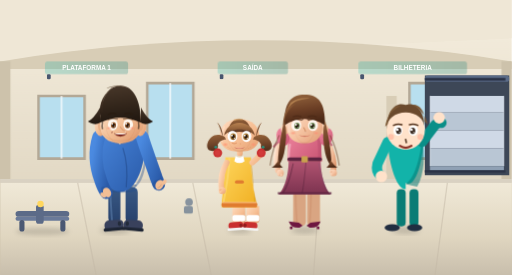
t = 0.00 s
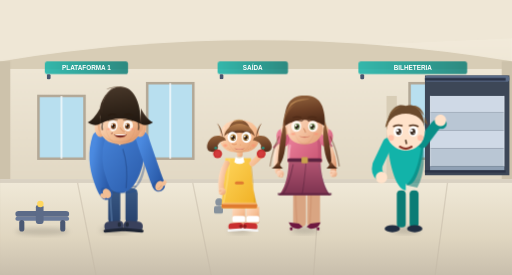
t = 1.67 s
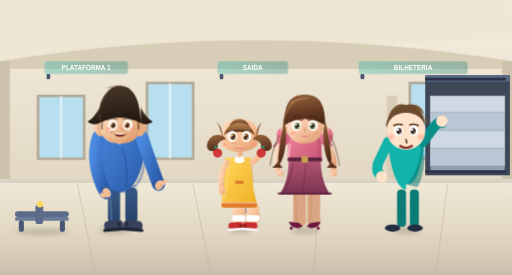
t = 3.33 s
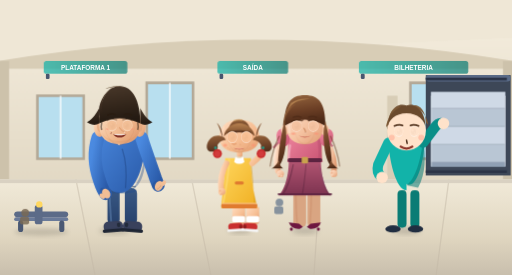
t = 5.00 s
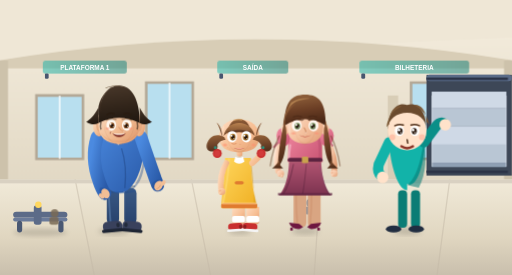
t = 6.67 s
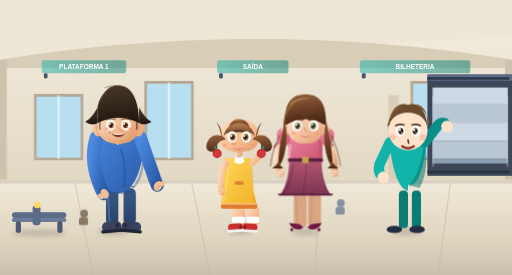
t = 8.33 s

The animated SVG that drew these frames (rendered in a browser with its animation timeline set to each time). Animation: 2 SMIL elements (animateTransform=2), 14 CSS @keyframes rules; frames cover the first 8.33 s, repeats indefinitely.

<svg xmlns="http://www.w3.org/2000/svg" viewBox="0 0 800 430" role="img" aria-label="Estação: a família circula com calma seguindo a sinalização e mantendo a direita">
  <title>Estação: a família circula com calma seguindo a sinalização e mantendo a direita</title>
  <style>
    @keyframes breathe { 0%, 100% { transform: translateY(0); } 50% { transform: translateY(1.5px); } }
    @keyframes cloudDrift { 0% { transform: translateX(-40px); } 100% { transform: translateX(840px); } }
    @keyframes chev { 0%, 100% { opacity: .2; transform: translateX(0); } 50% { opacity: 1; transform: translateX(7px); } }
    @keyframes limp { 0%, 100% { opacity: .25; } 50% { opacity: .85; } }
    @keyframes landScroll { 0% { transform: translateX(0); } 100% { transform: translateX(-420px); } }
    @keyframes glare { 0%, 100% { opacity: 0; } 50% { opacity: .4; } }
    @keyframes confetti { 0% { transform: translateY(-14px) rotate(0deg); opacity: 1; } 100% { transform: translateY(404px) rotate(340deg); opacity: 0; } }
    @keyframes rays { 0% { transform: rotate(0deg); } 100% { transform: rotate(360deg); } }
    @keyframes jump { 0%, 100% { transform: translateY(0); } 50% { transform: translateY(-6px); } }
    @keyframes escStep { 0% { transform: translateY(0); } 100% { transform: translateY(-30px); } }
    @keyframes doorGlow { 0%, 100% { opacity: .3; } 50% { opacity: .9; } }
    @keyframes blinkEye { 0%, 91%, 100% { opacity: 0; } 92%, 96% { opacity: 1; } }
    @keyframes walkX { 0% { transform: translateX(-80px); } 100% { transform: translateX(880px); } }
    @keyframes lensDrift { 0% { transform: scale(1); } 100% { transform: scale(1.035); } }
    .breath { animation: breathe 3s ease-in-out infinite; }
    .cloud { animation: cloudDrift 26s linear infinite; }
    .chev { animation: chev 1.8s ease-in-out infinite; }
    .limp { animation: limp 3s ease-in-out infinite; }
    .wind { animation: landScroll 9s linear infinite; }
    .glare { animation: glare 5s ease-in-out infinite; }
    .conf { animation: confetti 3.4s ease-in infinite; }
    .rays { animation: rays 32s linear infinite; transform-origin: 400px 120px; }
    .jump { animation: jump 1.3s ease-in-out infinite; }
    .esc { animation: escStep .8s steps(5) infinite; }
    .dglow { animation: doorGlow 3.2s ease-in-out infinite; }
    .blink-eye { opacity: 0; animation: blinkEye 5.2s infinite; }
    .walker { animation: walkX 34s linear infinite; }
    .lens { transform-box: view-box; transform-origin: 400px 215px; animation: lensDrift 18s ease-in-out infinite alternate; }
    @media (prefers-reduced-motion: reduce) { .breath, .cloud, .chev, .limp, .wind, .glare, .conf, .rays, .jump, .esc, .dglow, .blink-eye, .lens, .walker { animation: none !important; } }
    @media (prefers-reduced-motion: reduce) { .blink-eye { opacity: 0 !important; } }
  </style>
  <defs>
    <linearGradient id="sky" x1="0" y1="0" x2="0" y2="1"><stop offset="0" stop-color="#a6ddef" /><stop offset="1" stop-color="#eef8fc" /></linearGradient>
    <radialGradient id="sun" cx=".5" cy=".5" r=".5"><stop offset="0" stop-color="#fff7d6" stop-opacity=".95" /><stop offset=".45" stop-color="#ffe9a8" stop-opacity=".55" /><stop offset="1" stop-color="#ffe9a8" stop-opacity="0" /></radialGradient>
    <linearGradient id="hill" x1="0" y1="0" x2="0" y2="1"><stop offset="0" stop-color="#9ec98b" /><stop offset="1" stop-color="#c2dda6" /></linearGradient>
    <linearGradient id="floor" x1="0" y1="0" x2="0" y2="1"><stop offset="0" stop-color="#f1ead9" /><stop offset=".6" stop-color="#e0d6c0" /><stop offset="1" stop-color="#c8beac" /></linearGradient>
    <linearGradient id="coach" x1="0" y1="0" x2="1" y2="0"><stop offset="0" stop-color="#e3eaf2" /><stop offset=".4" stop-color="#b6c2d0" /><stop offset="1" stop-color="#c2cede" /></linearGradient>
    <linearGradient id="railBar" x1="0" y1="0" x2="0" y2="1"><stop offset="0" stop-color="#cfd9e6" /><stop offset="1" stop-color="#8fa0b4" /></linearGradient>
    <linearGradient id="interior" x1="0" y1="0" x2="0" y2="1"><stop offset="0" stop-color="#e9edf3" /><stop offset="1" stop-color="#c9d0da" /></linearGradient>
    <linearGradient id="hall" x1="0" y1="0" x2="0" y2="1"><stop offset="0" stop-color="#f6efe0" /><stop offset="1" stop-color="#d8cdb6" /></linearGradient>
    <linearGradient id="signBack" x1="0" y1="0" x2="1" y2="0"><stop offset="0" stop-color="#12b3a9" /><stop offset="1" stop-color="#0a7c75" /></linearGradient>

    <!-- FAMILIA: gradientes da identidade visual -->
    <linearGradient id="shirtPai" x1="0" y1="0" x2="1" y2="1"><stop offset="0" stop-color="#4b8ae0" /><stop offset="1" stop-color="#2a5aa8" /></linearGradient>
    <linearGradient id="jeansPai" x1="0" y1="0" x2="0" y2="1"><stop offset="0" stop-color="#3a5a86" /><stop offset="1" stop-color="#27416b" /></linearGradient>
    <linearGradient id="blusaMae" x1="0" y1="0" x2="1" y2="1"><stop offset="0" stop-color="#f28aa2" /><stop offset="1" stop-color="#c95473" /></linearGradient>
    <linearGradient id="kids" x1="0" y1="0" x2="1" y2="1"><stop offset="0" stop-color="#ffd75e" /><stop offset="1" stop-color="#f0af22" /></linearGradient>
    <linearGradient id="skinPai2" x1="0" y1="0" x2="1" y2="1"><stop offset="0" stop-color="#ffe6d0" /><stop offset=".55" stop-color="#f2be95" /><stop offset="1" stop-color="#de9366" /></linearGradient>
    <radialGradient id="shadePai2" cx=".45" cy=".3" r=".9"><stop offset="0" stop-color="#d39366" stop-opacity="0" /><stop offset="1" stop-color="#b06a42" stop-opacity=".5" /></radialGradient>
    <radialGradient id="blushPai2"><stop offset="0" stop-color="#ff8c70" stop-opacity=".7" /><stop offset="1" stop-color="#ff8c70" stop-opacity="0" /></radialGradient>
    <linearGradient id="hairPai2" x1="0" y1="0" x2=".15" y2="1"><stop offset="0" stop-color="#4a392b" /><stop offset=".6" stop-color="#33261b" /><stop offset="1" stop-color="#241a12" /></linearGradient>
    <linearGradient id="hairFringeP2" x1="0" y1="0" x2="0" y2="1"><stop offset="0" stop-color="#5c4634" /><stop offset="1" stop-color="#2b1f16" /></linearGradient>
    <radialGradient id="irisPai2" cx=".35" cy=".3" r=".9"><stop offset="0" stop-color="#b8773c" /><stop offset=".55" stop-color="#8a4d1f" /><stop offset="1" stop-color="#4a2d14" /></radialGradient>
    <linearGradient id="skinKid2" x1="0" y1="0" x2="1" y2="1"><stop offset="0" stop-color="#ffdcc0" /><stop offset=".55" stop-color="#f7bf94" /><stop offset="1" stop-color="#e49c6e" /></linearGradient>
    <radialGradient id="shadeKid2" cx=".45" cy=".3" r=".9"><stop offset="0" stop-color="#d48d5e" stop-opacity="0" /><stop offset="1" stop-color="#a76a40" stop-opacity=".5" /></radialGradient>
    <radialGradient id="blushKid2"><stop offset="0" stop-color="#ff8f70" stop-opacity=".8" /><stop offset="1" stop-color="#ff8f70" stop-opacity="0" /></radialGradient>
    <linearGradient id="hairKid2" x1="0" y1="0" x2=".15" y2="1"><stop offset="0" stop-color="#96633a" /><stop offset=".6" stop-color="#70452a" /><stop offset="1" stop-color="#54311d" /></linearGradient>
    <linearGradient id="hairFringeK2" x1="0" y1="0" x2="0" y2="1"><stop offset="0" stop-color="#b8814f" /><stop offset="1" stop-color="#6b3f24" /></linearGradient>
    <radialGradient id="irisKid2" cx=".35" cy=".3" r=".9"><stop offset="0" stop-color="#d0a14e" /><stop offset=".55" stop-color="#96641f" /><stop offset="1" stop-color="#5a3a12" /></radialGradient>
    <linearGradient id="skinMae2" x1="0" y1="0" x2="1" y2="1"><stop offset="0" stop-color="#ffe3cf" /><stop offset=".55" stop-color="#f5c2a0" /><stop offset="1" stop-color="#e09a72" /></linearGradient>
    <radialGradient id="shadeMae2" cx=".45" cy=".3" r=".9"><stop offset="0" stop-color="#db976d" stop-opacity="0" /><stop offset="1" stop-color="#b9734a" stop-opacity=".5" /></radialGradient>
    <radialGradient id="blushMae2"><stop offset="0" stop-color="#ff8c70" stop-opacity=".7" /><stop offset="1" stop-color="#ff8c70" stop-opacity="0" /></radialGradient>
    <linearGradient id="hairMae2" x1="0" y1="0" x2=".2" y2="1"><stop offset="0" stop-color="#95663f" /><stop offset=".55" stop-color="#6d4026" /><stop offset="1" stop-color="#4a2816" /></linearGradient>
    <linearGradient id="hairFringeM2" x1="0" y1="0" x2="0" y2="1"><stop offset="0" stop-color="#b17c4c" /><stop offset="1" stop-color="#6b3f24" /></linearGradient>
    <radialGradient id="irisMae2" cx=".35" cy=".3" r=".9"><stop offset="0" stop-color="#8faa72" /><stop offset=".55" stop-color="#55703b" /><stop offset="1" stop-color="#2f4a24" /></radialGradient>
    <linearGradient id="skirtMae2" x1="0" y1="0" x2="0" y2="1"><stop offset="0" stop-color="#b35572" /><stop offset="1" stop-color="#7c3350" /></linearGradient>
    <linearGradient id="strip2" x1="0" y1="0" x2="0" y2="1"><stop offset="0" stop-color="#ffdd2e" /><stop offset="1" stop-color="#ffcf25" /></linearGradient>
    <linearGradient id="stripAmber2" x1="0" y1="0" x2="0" y2="1"><stop offset="0" stop-color="#f7b500" /><stop offset="1" stop-color="#e79e00" /></linearGradient>
    <filter id="blur4b" x="-30%" y="-30%" width="160%" height="160%"><feGaussianBlur stdDeviation="4" /></filter>
    <filter id="blur3" x="-30%" y="-30%" width="160%" height="160%"><feGaussianBlur stdDeviation="3" /></filter>
<g id="pai2">
    <!-- pernas (jeans) -->
    <rect x="289" y="292" width="19" height="58" rx="9" fill="url(#jeansPai)" />
    <rect x="316" y="292" width="19" height="58" rx="9" fill="url(#jeansPai)" />
    <path d="M292 300 C293 320 294 336 295 348" stroke="#6487b6" stroke-width="3" fill="none" opacity=".5" stroke-linecap="round" />
    <path d="M287 290 L333 290" stroke="#1f3352" stroke-width="2" opacity=".55" />
    <!-- sapatos tipo sneaker com volume -->
    <g transform="rotate(-5 298 352)">
      <rect x="283" y="344" width="30" height="16" rx="7" fill="#39415c" />
      <rect x="281" y="356" width="34" height="5" rx="2.5" fill="#1e2533" />
      <rect x="304" y="347" width="5" height="7" rx="2.5" fill="#232b3a" />
    </g>
    <g transform="rotate(5 328 352)">
      <rect x="313" y="344" width="30" height="16" rx="7" fill="#39415c" />
      <rect x="311" y="356" width="34" height="5" rx="2.5" fill="#1e2533" />
      <rect x="316" y="347" width="5" height="7" rx="2.5" fill="#232b3a" />
    </g>
    <!-- torso (polo azul, dobras e rim light) -->
    <path d="M268 212 C268 254 282 300 308 300 C334 300 348 254 348 212 C348 200 336 191 308 191 C280 191 268 200 268 212 Z" fill="url(#shirtPai)" />
    <path d="M330 191 C345 201 348 216 348 244 C347 282 334 300 308 300 L320 300 C342 286 349 250 346 210 Z" fill="#1f4a8f" opacity=".38" />
    <path d="M270 216 C269 240 272 268 281 292" stroke="#cfe8ff" stroke-width="3" fill="none" opacity=".6" stroke-linecap="round" />
    <path d="M312 232 C318 250 319 272 317 292" stroke="#1c3d75" stroke-width="2" fill="none" opacity=".4" stroke-linecap="round" />
    <path d="M282 296 C292 301 324 301 334 296" stroke="#1f4a8f" stroke-width="3" fill="none" opacity=".35" />
    <!-- colarinho + carreira de botões -->
    <path d="M285 194 Q300 191 306 213 L296 214 Z" fill="#dfeaf5" stroke="#b6cfe6" stroke-width="1.5" />
    <path d="M331 194 Q316 191 310 213 L320 214 Z" fill="#cdddea" stroke="#b6cfe6" stroke-width="1.5" />
    <path d="M300 197 L307 222 L315 197" fill="none" stroke="#9db8d4" stroke-width="2.5" stroke-linejoin="round" />
    <circle cx="307" cy="224" r="1.6" fill="#e8f3fb" />
    <!-- braço direito segurando a criança -->
    <path d="M342 214 C349 236 357 258 364 278 C366 283 367 286 368 288" stroke="url(#shirtPai)" stroke-width="20" fill="none" stroke-linecap="round" />
    <ellipse cx="366" cy="286" rx="5" ry="9" transform="rotate(58 366 286)" fill="#244f96" opacity=".5" />
    <ellipse cx="369" cy="289" rx="6" ry="8" transform="rotate(28 369 289)" fill="#f2be95" />
    <ellipse cx="376" cy="285" rx="3.2" ry="5" transform="rotate(40 376 285)" fill="#f2be95" />
    <path d="M372 288 C371 291 369 293 366 294" stroke="#c98557" stroke-width="1.2" fill="none" opacity=".6" />
    <!-- braço esquerdo relaxado -->
    <path d="M274 214 C267 236 269 260 277 282 C280 291 283 297 286 301" stroke="url(#shirtPai)" stroke-width="20" fill="none" stroke-linecap="round" />
    <ellipse cx="285" cy="299" rx="5" ry="9" transform="rotate(-45 285 299)" fill="#244f96" opacity=".5" />
    <ellipse cx="287" cy="301" rx="6" ry="8" transform="rotate(-30 287 301)" fill="#f2be95" />
    <ellipse cx="281" cy="305" rx="3.2" ry="5" transform="rotate(-50 281 305)" fill="#f2be95" />
    <!-- pescoço -->
    <path d="M300 206 L301 222 Q308 227 315 222 L316 206 Q308 210 300 206 Z" fill="url(#skinPai2)" />
    <!-- cabeça -->
    <ellipse cx="277" cy="196" rx="9.5" ry="17" fill="url(#skinPai2)" />
    <ellipse cx="277" cy="196" rx="4.4" ry="9" fill="#d9966a" opacity=".45" />
    <ellipse cx="339" cy="196" rx="9.5" ry="17" fill="url(#skinPai2)" />
    <ellipse cx="339" cy="196" rx="4.4" ry="9" fill="#d9966a" opacity=".45" />
    <path d="M308 156 C327 156 340 173 340 195 C340 214 328 224 308 224 C288 224 276 214 276 195 C276 173 288 156 308 156 Z" fill="url(#skinPai2)" />
    <path d="M285 196 C284 210 296 226 308 226 C320 226 332 210 331 196 C328 214 318 224 308 224 C298 224 288 214 285 196 Z" fill="url(#shadePai2)" opacity=".55" />
    <path d="M282 166 C278 178 278 190 280 199" stroke="#fff1e1" stroke-width="3" fill="none" opacity=".55" stroke-linecap="round" />
    <path d="M280 206 C284 217 294 222 308 222 C322 222 332 217 336 206 C332 214 322 219 308 219 C294 219 284 214 280 206 Z" fill="#c98557" opacity=".18" />
    <!-- cabelo curto com volume e brilho -->
    <path d="M276 192 C276 156 288 134 308 134 C328 134 340 156 340 192 Q308 176 276 192 Z" fill="url(#hairPai2)" />
    <path d="M276 190 L276 168 C269 181 263 187 257 190 C265 195 271 195 276 192 Z" fill="url(#hairPai2)" />
    <path d="M340 190 L340 168 C347 181 353 187 359 190 C351 195 345 195 340 192 Z" fill="url(#hairPai2)" />
    <path d="M276 178 C274 162 282 145 299 134 C283 146 278 160 281 175 C279 180 277 183 276 178 Z" fill="url(#hairFringeP2)" />
    <path d="M286 138 C297 132 311 133 320 138 C311 134 298 134 288 138 Z" fill="#6d5640" opacity=".85" />
    <path d="M296 135 C302 132 309 132 315 134 C310 132 302 132 296 135 Z" fill="#7d6650" opacity=".7" />
    <path d="M280 190 C279 195 279 199 280 202" stroke="#33261b" stroke-width="2.4" fill="none" opacity=".6" />
    <path d="M336 190 C337 195 337 199 336 202" stroke="#33261b" stroke-width="2.4" fill="none" opacity=".6" />
    <!-- olhos, sobrancelhas, nariz e boca -->
    <ellipse cx="296" cy="195" rx="7.6" ry="8.8" fill="#fff7ef" />
    <ellipse cx="320" cy="195" rx="7.6" ry="8.8" fill="#fff7ef" />
    <ellipse cx="297" cy="195.7" rx="4" ry="4.6" fill="url(#irisPai2)" />
    <ellipse cx="319" cy="195.7" rx="4" ry="4.6" fill="url(#irisPai2)" />
    <ellipse cx="297" cy="195.7" rx="2.4" ry="2.7" fill="#24140c" />
    <ellipse cx="319" cy="195.7" rx="2.4" ry="2.7" fill="#24140c" />
    <circle cx="295" cy="193.7" r="1.4" fill="#fff" />
    <circle cx="317" cy="193.7" r="1.4" fill="#fff" />
    <circle cx="299" cy="197.4" r="0.8" fill="#fff" opacity=".8" />
    <circle cx="321" cy="197.4" r="0.8" fill="#fff" opacity=".8" />
    <path d="M288 187.5 Q296 184.5 304 186.5" stroke="#2a1d12" stroke-width="1.6" fill="none" opacity=".5" />
    <path d="M312 186.5 Q320 184.5 328 187.5" stroke="#2a1d12" stroke-width="1.6" fill="none" opacity=".5" />
    <path d="M289.5 179 Q295 175.5 300.5 178" stroke="#2a1d12" stroke-width="2.4" fill="none" stroke-linecap="round" />
    <path d="M315.5 178 Q321 175.5 326.5 179" stroke="#2a1d12" stroke-width="2.4" fill="none" stroke-linecap="round" />
    <path d="M307.5 198.5 Q311.5 204.5 315.5 205.5" stroke="#d9966a" stroke-width="1.6" fill="none" stroke-linecap="round" opacity=".8" />
    <circle cx="315.5" cy="205.8" r="1" fill="#fff" opacity=".5" />
    <path d="M297.5 208 C301.5 215.5 314.5 215.5 318.5 208 C314.9 210.6 301.1 210.6 297.5 208 Z" fill="#7c2a20" />
    <path d="M299 208.5 L317 208.5 C315 210.8 301 210.8 299 208.5 Z" fill="#fff" />
    <path d="M295.5 205.5 Q294 207 294.5 208.5" stroke="#7c2a20" stroke-width="1.5" fill="none" opacity=".6" />
    <ellipse cx="290" cy="200.5" rx="4.8" ry="2.7" fill="url(#blushPai2)" />
    <ellipse cx="326" cy="200.5" rx="4.8" ry="2.7" fill="url(#blushPai2)" />
  
    <ellipse class="blink-eye" cx="296" cy="195" rx="8.4" ry="8.4" fill="#f2be95" />
    <ellipse class="blink-eye" cx="320" cy="195" rx="8.4" ry="8.4" fill="#f2be95" />
  </g>
<g id="crianca2">
    <!-- pernas (meias brancas + tênis vermelhos gordinhos) -->
    <path d="M403 322 L403 344 Q403 349 409 349 L417 349 Q423 349 423 344 L423 322 Z" fill="url(#skinKid2)" />
    <path d="M425 322 L425 344 Q425 349 431 349 L439 349 Q445 349 445 344 L445 322 Z" fill="url(#skinKid2)" />
    <rect x="403" y="336" width="20" height="10" rx="3" fill="#fff" />
    <rect x="425" y="336" width="20" height="10" rx="3" fill="#fff" />
    <g transform="rotate(-4 408 355)">
      <rect x="397" y="347" width="23" height="11" rx="5.5" fill="#c92f2f" />
      <rect x="395" y="356" width="27" height="4" rx="2" fill="#f4f4f4" />
      <rect x="414" y="350" width="5" height="6" rx="2.5" fill="#8f1d1d" />
    </g>
    <g transform="rotate(4 430 355)">
      <rect x="419" y="347" width="23" height="11" rx="5.5" fill="#c92f2f" />
      <rect x="417" y="356" width="27" height="4" rx="2" fill="#f4f4f4" />
      <rect x="420" y="350" width="5" height="6" rx="2.5" fill="#8f1d1d" />
    </g>
    <!-- vestido amarelo novo -->
    <path d="M392 246 C392 278 386 310 386 324 L442 324 C438 310 432 278 432 246 Z" fill="url(#kids)" />
    <path d="M432 246 C436 278 438 306 436 320 L442 320 C438 306 432 278 432 246 Z" fill="#d99a12" opacity=".5" />
    <path d="M398 248 C398 270 393 296 389 316" stroke="#ffdf7e" stroke-width="3" fill="none" opacity=".55" stroke-linecap="round" />
    <rect x="386" y="316" width="56" height="8" rx="4" fill="#e07b2f" />
    <rect x="387" y="315" width="54" height="3" rx="1.5" fill="#ffcf8a" opacity=".6" />
    <path d="M406 252 Q414 258 422 252 L420 244 Q414 248 408 244 Z" fill="#fff" />
    <rect x="407" y="282" width="14" height="5" rx="2.5" fill="#e07b2f" />
    <!-- pescoço -->
    <rect x="410" y="228" width="9" height="16" rx="4" fill="url(#skinKid2)" />
    <!-- braço esquerdo relaxado -->
    <path d="M394 254 C387 266 384 282 386 296" stroke="url(#skinKid2)" stroke-width="9" fill="none" stroke-linecap="round" />
    <circle cx="387" cy="298" r="5.5" fill="url(#skinKid2)" />
    <circle cx="383.5" cy="296" r="2" fill="url(#skinKid2)" />
    <circle cx="385" cy="301" r="2" fill="url(#skinKid2)" />
    <!-- braço direito erguido acenando para o Lipe -->
    <path d="M434 254 C443 247 450 239 454 229" stroke="url(#skinKid2)" stroke-width="9" fill="none" stroke-linecap="round" />
    <g id="kArm2">
      <circle cx="456" cy="227" r="5.5" fill="url(#skinKid2)" />
      <circle cx="460" cy="224.5" r="2.1" fill="url(#skinKid2)" />
      <circle cx="461" cy="229" r="2.1" fill="url(#skinKid2)" />
      <circle cx="458" cy="231.8" r="2" fill="url(#skinKid2)" />
      <animateTransform attributeName="transform" attributeType="XML" type="rotate" values="-9 434 254; 9 434 254; -9 434 254" keyTimes="0;0.5;1" dur="1.6s" repeatCount="indefinite" />
    </g>
    <!-- cabeça -->
    <ellipse cx="392" cy="221" rx="5.4" ry="7.4" fill="url(#skinKid2)" />
    <ellipse cx="392" cy="221" rx="2.4" ry="4.2" fill="#e49c6e" opacity=".5" />
    <ellipse cx="436" cy="221" rx="5.4" ry="7.4" fill="url(#skinKid2)" />
    <ellipse cx="436" cy="221" rx="2.4" ry="4.2" fill="#e49c6e" opacity=".5" />
    <path d="M414 186 C435 186 445 199 445 213 C445 229 434 237 414 237 C394 237 383 229 383 213 C383 199 393 186 414 186 Z" fill="url(#skinKid2)" />
    <path d="M396 213 C395 225 404 238 414 238 C424 238 433 225 432 213 C430 228 423 235 414 235 C405 235 398 228 396 213 Z" fill="url(#shadeKid2)" opacity=".5" />
    <path d="M390 198 C387 206 386 214 387 221" stroke="#ffe6cf" stroke-width="2.4" fill="none" opacity=".55" stroke-linecap="round" />
    <ellipse cx="392" cy="226" rx="4.6" ry="3.4" fill="url(#blushKid2)" />
    <ellipse cx="436" cy="226" rx="4.6" ry="3.4" fill="url(#blushKid2)" />
    <circle cx="396" cy="230" r="0.8" fill="#d98a55" opacity=".4" />
    <circle cx="399" cy="232" r="0.8" fill="#d98a55" opacity=".4" />
    <circle cx="431" cy="230" r="0.8" fill="#d98a55" opacity=".4" />
    <circle cx="428" cy="232" r="0.8" fill="#d98a55" opacity=".4" />
    <!-- cabelo com duas marias-chiquinhas e pompons -->
    <path d="M397 212 C395 200 400 186 414 186 C428 186 433 200 431 212 Q414 200 397 212 Z" fill="url(#hairKid2)" />
    <path d="M388 214 C385 205 383 197 379 191 C385 196 387 204 388 212 C389 215 390 215 388 214 Z" fill="url(#hairKid2)" />
    <path d="M440 214 C443 205 445 197 449 191 C443 196 441 204 440 212 C439 215 438 215 440 214 Z" fill="url(#hairKid2)" />
    <path d="M390 212 C392 200 402 192 414 192 C426 192 436 200 438 212 C426 199 402 199 390 212 Z" fill="url(#hairFringeK2)" />
    <path d="M406 188 C410 186 414 186 418 187" stroke="#c9985f" stroke-width="2.4" fill="none" stroke-linecap="round" opacity=".7" />
    <path d="M391 214 C379 207 368 212 364 224 C362 232 366 236 372 236 C378 236 382 231 380 226 C382 222 386 218 393 218 Z" fill="url(#hairKid2)" />
    <circle cx="380" cy="239" r="7" fill="#c92f2f" />
    <circle cx="380" cy="239" r="4.5" fill="#d84545" opacity=".6" />
    <circle cx="377" cy="230" r="2.2" fill="#2a8f7d" />
    <path d="M437 214 C449 207 460 212 464 224 C466 232 462 236 456 236 C450 236 446 231 448 226 C446 222 442 218 435 218 Z" fill="url(#hairKid2)" />
    <circle cx="448" cy="239" r="7" fill="#c92f2f" />
    <circle cx="448" cy="239" r="4.5" fill="#d84545" opacity=".6" />
    <circle cx="451" cy="230" r="2.2" fill="#2a8f7d" />
    <!-- olhos grandes, sobrancelhas, nariz e boca -->
    <ellipse cx="403" cy="213" rx="7.6" ry="9" fill="#fff" />
    <ellipse cx="425" cy="213" rx="7.6" ry="9" fill="#fff" />
    <ellipse cx="404" cy="213.6" rx="4.3" ry="5.2" fill="url(#irisKid2)" />
    <ellipse cx="424" cy="213.6" rx="4.3" ry="5.2" fill="url(#irisKid2)" />
    <ellipse cx="404" cy="213.6" rx="2.6" ry="3.1" fill="#24140c" />
    <ellipse cx="424" cy="213.6" rx="2.6" ry="3.1" fill="#24140c" />
    <circle cx="402.2" cy="211.7" r="1.5" fill="#fff" />
    <circle cx="422.2" cy="211.7" r="1.5" fill="#fff" />
    <circle cx="406" cy="216" r="0.9" fill="#fff" opacity=".8" />
    <circle cx="426" cy="216" r="0.9" fill="#fff" opacity=".8" />
    <path d="M396 205.5 Q403 203 410 205" stroke="#54311d" stroke-width="1.7" fill="none" opacity=".5" />
    <path d="M418 205 Q425 203 432 205.5" stroke="#54311d" stroke-width="1.7" fill="none" opacity=".5" />
    <path d="M403 223.5 Q406 225.5 409 223.5" stroke="#e49c6e" stroke-width="2" fill="none" stroke-linecap="round" />
    <circle cx="415.5" cy="224.8" r="1" fill="#e49c6e" opacity=".8" />
    <path d="M405 230 C410 233.5 418 233.5 423 230 C419 232.2 409 232.2 405 230 Z" fill="#9c2f22" />
    <path d="M407 230.5 L421 230.5 C419 232 409 232 407 230.5 Z" fill="#ffb3a0" />
  
    <ellipse class="blink-eye" cx="403" cy="213" rx="8.3" ry="8.5" fill="#f7bf94" />
    <ellipse class="blink-eye" cx="425" cy="213" rx="8.3" ry="8.5" fill="#f7bf94" />
  </g>
<g id="mae2">
    <!-- pernas (meia-calça) -->
    <path d="M508 300 L508 346 Q508 353 515 353 L521 353 Q528 353 528 346 L528 300 Z" fill="#d9a582" />
    <path d="M530 300 L530 346 Q530 353 537 353 L543 353 Q550 353 550 346 L550 300 Z" fill="#d9a582" />
    <path d="M512 304 C512 322 513 336 514 348" stroke="#c98a66" stroke-width="2" fill="none" opacity=".5" stroke-linecap="round" />
    <path d="M536 304 C536 322 535 336 534 348" stroke="#c98a66" stroke-width="2" fill="none" opacity=".5" stroke-linecap="round" />
    <!-- sapatos -->
    <path d="M501 346 Q505 357 518 356 L523 353 L517 348 Z" fill="#6e1740" />
    <rect x="503" y="354" width="4" height="4.5" rx="1" fill="#6e1740" />
    <path d="M551 346 Q547 357 534 356 L529 353 L535 348 Z" fill="#6e1740" />
    <rect x="545" y="354" width="4" height="4.5" rx="1" fill="#6e1740" />
    <!-- saia lápis azul-marinho -->
    <path d="M501 250 C501 280 491 300 485 304 L567 304 C561 300 551 280 551 250 Z" fill="url(#skirtMae2)" />
    <path d="M551 250 C551 280 558 298 564 304 L567 304 C561 300 551 280 551 250 Z" fill="#5c2340" opacity=".42" />
    <path d="M508 256 C504 276 498 294 492 302" stroke="#41182f" stroke-width="1.6" fill="none" opacity=".45" stroke-linecap="round" />
    <path d="M528 254 C526 276 524 294 522 302" stroke="#41182f" stroke-width="1.6" fill="none" opacity=".35" stroke-linecap="round" />
    <path d="M548 256 C552 276 558 294 564 302" stroke="#8a5873" stroke-width="1.6" fill="none" opacity=".4" stroke-linecap="round" />
    <path d="M484 302 L568 302" stroke="#5c2340" stroke-width="3" opacity=".8" />
    <!-- torso (pele no decote) -->
    <path d="M500 214 C500 250 499 252 499 252 L553 252 C553 252 552 250 552 214 C552 198 544 186 526 186 C508 186 500 198 500 214 Z" fill="url(#skinMae2)" />
    <path d="M500 224 C500 250 499 252 499 252 L553 252 C553 252 552 250 552 224 C552 204 545 194 526 194 C507 194 500 204 500 224 Z" fill="url(#blusaMae)" />
    <path d="M552 224 C552 248 554 250 554 252 L546 252 C548 242 548 224 542 200 Z" fill="#b14868" opacity=".4" />
    <path d="M503 226 C501 240 501 248 501 250" stroke="#ffd9e6" stroke-width="3" fill="none" opacity=".5" stroke-linecap="round" />
    <path d="M512 196 Q526 206 540 196" stroke="#b14868" stroke-width="2.5" fill="none" opacity=".6" />
    <circle cx="526" cy="214" r="3.4" fill="#ffd76b" stroke="#e0a71e" stroke-width="1" />
    <rect x="499" y="246" width="54" height="6" rx="3" fill="#5c2340" />
    <rect x="521" y="244" width="10" height="10" rx="2" fill="#c9a24e" />
    <!-- braço direito na saia -->
    <path d="M560 220 C569 236 573 252 571 268" stroke="url(#skinMae2)" stroke-width="9" fill="none" stroke-linecap="round" />
    <circle cx="571" cy="270" r="5.5" fill="url(#skinMae2)" />
    <circle cx="567" cy="268" r="2" fill="url(#skinMae2)" />
    <circle cx="569" cy="273" r="2" fill="url(#skinMae2)" />
    <path d="M560 216 L569 228" stroke="#b14868" stroke-width="3.4" fill="none" opacity=".7" />
    <ellipse cx="560" cy="214" rx="10" ry="14" transform="rotate(14 560 214)" fill="url(#blusaMae)" />
    <!-- braço esquerdo com a mão na cintura -->
    <path d="M488 222 C482 234 480 250 484 266" stroke="url(#skinMae2)" stroke-width="9" fill="none" stroke-linecap="round" />
    <circle cx="488" cy="270" r="5.5" fill="url(#skinMae2)" />
    <circle cx="490" cy="274" r="2" fill="url(#skinMae2)" />
    <circle cx="486" cy="273" r="2" fill="url(#skinMae2)" />
    <path d="M488 218 L477 230" stroke="#b14868" stroke-width="3.4" fill="none" opacity=".7" />
    <ellipse cx="492" cy="214" rx="10" ry="14" transform="rotate(-14 492 214)" fill="url(#blusaMae)" />
    <!-- pescoço -->
    <path d="M520 192 L521 204 Q526 208 531 204 L532 192 Q526 196 520 192 Z" fill="url(#skinMae2)" />
    <!-- cabeça -->
    <ellipse cx="495" cy="202" rx="6.2" ry="8.6" fill="url(#skinMae2)" />
    <ellipse cx="495" cy="202" rx="2.6" ry="4.6" fill="#c9845a" opacity=".5" />
    <ellipse cx="557" cy="202" rx="6.2" ry="8.6" fill="url(#skinMae2)" />
    <ellipse cx="557" cy="202" rx="2.6" ry="4.6" fill="#c9845a" opacity=".5" />
    <circle cx="491" cy="213" r="2.2" fill="#c9a24e" />
    <circle cx="561" cy="213" r="2.2" fill="#c9a24e" />
    <path d="M526 168 C545 168 554 184 554 198 C554 216 542 224 526 224 C510 224 498 216 498 198 C498 184 507 168 526 168 Z" fill="url(#skinMae2)" />
    <path d="M510 198 C509 212 518 226 526 226 C534 226 543 212 542 198 C540 214 534 222 526 222 C518 222 512 214 510 198 Z" fill="url(#shadeMae2)" opacity=".5" />
    <path d="M503 180 C501 190 501 199 502 206" stroke="#ffe6d2" stroke-width="3" fill="none" opacity=".5" stroke-linecap="round" />
    <!-- cabelo longo castanho-avermelhado -->
    <path d="M494 196 C494 160 504 148 526 148 C548 148 558 160 558 196 Q526 176 494 196 Z" fill="url(#hairMae2)" />
    <path d="M494 188 C488 216 484 240 484 260 C494 250 496 230 497 214 C497 204 496 196 494 188 Z" fill="url(#hairMae2)" />
    <path d="M558 188 C564 216 568 240 568 260 C558 250 556 230 555 214 C555 204 556 196 558 188 Z" fill="url(#hairMae2)" />
    <path d="M486 250 C480 258 476 262 474 262 L492 262 C487 258 486 254 486 250 Z" fill="url(#hairMae2)" />
    <path d="M566 250 C572 258 576 262 578 262 L560 262 C565 258 566 254 566 250 Z" fill="url(#hairMae2)" />
    <path d="M486 212 C478 228 474 244 472 258" stroke="#5a3117" stroke-width="2" fill="none" opacity=".45" stroke-linecap="round" />
    <path d="M566 212 C574 228 578 244 580 258" stroke="#5a3117" stroke-width="2" fill="none" opacity=".45" stroke-linecap="round" />
    <path d="M492 196 C493 176 500 162 514 156 C501 166 495 178 495 190 C495 194 493 195 492 196 Z" fill="url(#hairFringeM2)" />
    <path d="M504 160 C514 154 524 152 534 154 C516 156 506 160 500 168 Z" fill="#d8a565" opacity=".45" />
    <path d="M494 196 C494 178 502 166 512 162 C500 170 494 184 493 196 Z" fill="#c98d57" opacity=".3" />
    <!-- sobrancelhas, olhos com cílios, nariz, boca -->
    <ellipse cx="513" cy="196" rx="7.8" ry="8.8" fill="#fff7ef" />
    <ellipse cx="539" cy="196" rx="7.8" ry="8.8" fill="#fff7ef" />
    <ellipse cx="514" cy="196.6" rx="4.2" ry="5" fill="url(#irisMae2)" />
    <ellipse cx="538" cy="196.6" rx="4.2" ry="5" fill="url(#irisMae2)" />
    <ellipse cx="514" cy="196.6" rx="2.5" ry="2.9" fill="#24140c" />
    <ellipse cx="538" cy="196.6" rx="2.5" ry="2.9" fill="#24140c" />
    <circle cx="512.4" cy="194.8" r="1.5" fill="#fff" />
    <circle cx="536.4" cy="194.8" r="1.5" fill="#fff" />
    <circle cx="516" cy="199" r="0.9" fill="#fff" opacity=".8" />
    <circle cx="540" cy="199" r="0.9" fill="#fff" opacity=".8" />
    <path d="M506 188 Q513 185.5 520 187.5" stroke="#4a2816" stroke-width="1.8" fill="none" stroke-linecap="round" opacity=".7" />
    <path d="M532 187.5 Q539 185.5 546 188" stroke="#4a2816" stroke-width="1.8" fill="none" stroke-linecap="round" opacity=".7" />
    <path d="M521 188 L523.5 186.5" stroke="#4a2816" stroke-width="1.6" stroke-linecap="round" opacity=".7" />
    <path d="M530.5 186.5 L533 188" stroke="#4a2816" stroke-width="1.6" stroke-linecap="round" opacity=".7" />
    <path d="M508 182.5 Q514 180 520 182" stroke="#4a2816" stroke-width="2.2" fill="none" stroke-linecap="round" opacity=".65" />
    <path d="M532 182 Q538 180 544 182.5" stroke="#4a2816" stroke-width="2.2" fill="none" stroke-linecap="round" opacity=".65" />
    <path d="M524.5 199.5 Q528 204.5 527 206.5" stroke="#c9845a" stroke-width="1.6" fill="none" stroke-linecap="round" opacity=".85" />
    <circle cx="527" cy="206.8" r="1" fill="#fff" opacity=".45" />
    <path d="M516 210.5 Q526 217 536 210.5 Q526 215.5 516 210.5 Z" fill="#9c3a2a" />
    <path d="M519 212 Q526 215.8 533 212" stroke="#e88a76" stroke-width="1" fill="none" opacity=".7" />
    <ellipse cx="508" cy="208" rx="5" ry="3" fill="url(#blushMae2)" />
    <ellipse cx="544" cy="208" rx="5" ry="3" fill="url(#blushMae2)" />
  
    <ellipse class="blink-eye" cx="513" cy="196" rx="8.5" ry="8.3" fill="#f5c2a0" />
    <ellipse class="blink-eye" cx="539" cy="196" rx="8.5" ry="8.3" fill="#f5c2a0" />
  </g>
<g id="lipe2">
    <rect x="640" y="296" width="14" height="58" rx="6" fill="#0a7c75" />
    <rect x="660" y="296" width="14" height="58" rx="6" fill="#0a7c75" />
    <ellipse cx="633" cy="356" rx="12" ry="5.6" fill="#212d40" />
    <ellipse cx="668" cy="356" rx="12" ry="5.6" fill="#212d40" />
    <path d="M626 216 C626 248 638 296 654 296 L654 286 C670 296 682 248 682 216 Z" fill="#12b3a9" />
    <path d="M680 216 C684 244 684 270 672 292 L654 288 C668 278 676 250 680 216 Z" fill="#087a74" opacity=".55" />
    <path d="M626 222 L610 256 Q607 268 614 274" stroke="#12b3a9" stroke-width="16" stroke-linecap="round" fill="none" />
    <circle cx="616" cy="276" r="9" fill="#ffe2ca" />
    <path d="M680 222 L698 198 Q704 190 710 192" stroke="#0a8f88" stroke-width="16" stroke-linecap="round" fill="none" />
    <g id="lipeArm">
      <circle cx="712" cy="193" r="9" fill="#ffe2ca" />
      <animateTransform attributeName="transform" attributeType="XML" type="rotate" values="-9 654 224; 9 654 224; -9 654 224" keyTimes="0;0.5;1" dur="1.8s" repeatCount="indefinite" />
    </g>
    <!-- cabeça -->
    <circle cx="654" cy="204" r="30" fill="#ffe2ca" />
    <path d="M624 202 C624 174 638 158 654 164 C670 158 684 174 684 202 C684 186 670 176 654 176 C638 176 624 186 624 202 Z" fill="#6b4a2d" />
    <path d="M626 194 C626 174 636 164 646 166 C632 172 624 184 622 198 Z" fill="#7d5936" />
    <path d="M684 190 C684 172 674 162 664 164 C678 170 686 182 688 194 Z" fill="#7d5936" />
    <!-- olhos -->
    <g>
      <ellipse cx="642" cy="204" rx="7.2" ry="8.2" fill="#fff" />
      <ellipse cx="666" cy="204" rx="7.2" ry="8.2" fill="#fff" />
      <ellipse cx="643" cy="204.6" rx="4" ry="4.8" fill="#35241a" />
      <ellipse cx="665" cy="204.6" rx="4" ry="4.8" fill="#35241a" />
      <circle cx="641.3" cy="202.7" r="1.9" fill="#fff" />
      <circle cx="663.3" cy="202.7" r="1.9" fill="#fff" />
      <circle cx="644.5" cy="207" r="1" fill="#fff" opacity=".8" />
      <circle cx="666.5" cy="207" r="1" fill="#fff" opacity=".8" />
    </g>
    <path d="M635 196 Q642 193 648 195" stroke="#53341f" stroke-width="2.4" fill="none" stroke-linecap="round" />
    <path d="M660 195 Q666 193 673 196" stroke="#53341f" stroke-width="2.4" fill="none" stroke-linecap="round" />
    <circle cx="631" cy="214" r="4.6" fill="#ffa88f" opacity=".55" />
    <circle cx="677" cy="214" r="4.6" fill="#ffa88f" opacity=".55" />
    <path d="M654 218 L655 223" stroke="#53341f" stroke-width="2.4" stroke-linecap="round" />
    <path d="M645 228 Q654 234 663 228" stroke="#8a3226" stroke-width="3.6" fill="none" stroke-linecap="round" />
  
    <ellipse class="blink-eye" cx="642" cy="204" rx="8" ry="7.7" fill="#ffe2ca" />
    <ellipse class="blink-eye" cx="666" cy="204" rx="8" ry="7.7" fill="#ffe2ca" />
  </g>
  </defs>
  <g id="lens" class="lens">
<rect width="800" height="430" fill="url(#hall)" />
  <!-- teto abobadado e colunas -->
  <path d="M0 0 L800 0 L800 60 L0 96 Z" fill="#efe7d6" />
  <path d="M0 96 Q400 30 800 96 L800 108 L0 108 Z" fill="#d8cdb6" />
  <g id="colunas">
    <rect x="0" y="96" width="16" height="334" fill="#cdc2ab" />
    <rect x="180" y="150" width="16" height="280" fill="#d8cdb6" />
    <rect x="604" y="150" width="16" height="280" fill="#d8cdb6" />
    <rect x="784" y="96" width="16" height="334" fill="#cdc2ab" />
  </g>
  <!-- janelas altas -->
  <g fill="#b8dfef" stroke="#b3a896" stroke-width="4">
    <path d="M60 150 L132 150 L132 248 L60 248 Z" />
    <path d="M230 130 L302 130 L302 248 L230 248 Z" />
    <path d="M640 130 L712 130 L712 248 L640 248 Z" />
  </g>
  <g stroke="#fff" stroke-width="3" opacity=".7">
    <line x1="96" y1="150" x2="96" y2="248" /><line x1="266" y1="130" x2="266" y2="248" /><line x1="676" y1="130" x2="676" y2="248" />
  </g>
  
  <g>
    <rect class="limp" x="70" y="96" width="130" height="20" rx="4" fill="url(#signBack)" />
    <text x="135" y="110" font-family="Arial, sans-serif" font-size="10" font-weight="800" fill="#ffffff" text-anchor="middle">PLATAFORMA 1</text>
    <rect x="73" y="116" width="6" height="8" rx="2" fill="#48566f" />
  </g>
  
  <g>
    <rect class="limp" x="340" y="96" width="110" height="20" rx="4" fill="url(#signBack)" />
    <text x="395" y="110" font-family="Arial, sans-serif" font-size="10" font-weight="800" fill="#ffffff" text-anchor="middle">SAÍDA</text>
    <rect x="343" y="116" width="6" height="8" rx="2" fill="#48566f" />
  </g>
  
  <g>
    <rect class="limp" x="560" y="96" width="170" height="20" rx="4" fill="url(#signBack)" />
    <text x="645" y="110" font-family="Arial, sans-serif" font-size="10" font-weight="800" fill="#ffffff" text-anchor="middle">BILHETERIA</text>
    <rect x="563" y="116" width="6" height="8" rx="2" fill="#48566f" />
  </g>
  <!-- piso do saguão -->
  <rect y="280" width="800" height="150" fill="url(#floor)" />
  <g stroke="#c3b8a6" stroke-width="2" opacity=".5">
    <line x1="120" y1="280" x2="150" y2="430" /><line x1="300" y1="280" x2="330" y2="430" />
    <line x1="500" y1="280" x2="490" y2="430" /><line x1="700" y1="280" x2="680" y2="430" />
  </g>
  <rect y="280" width="800" height="6" fill="#d9d1c2" />
  <!-- escada rolante (a direita, subindo) -->
  <g>
    <rect x="664" y="118" width="132" height="156" fill="#3d4757" />
    <rect x="664" y="118" width="132" height="10" rx="5" fill="#5a6b87" />
    <clipPath id="esc"><rect x="672" y="132" width="116" height="138" /></clipPath>
    <g clip-path="url(#esc)">
      <g class="esc">
        <rect x="672" y="150" width="116" height="26" fill="#cfd9e6" />
        <rect x="672" y="176" width="116" height="28" fill="#b9c6d4" />
        <rect x="672" y="204" width="116" height="28" fill="#cfd9e6" />
        <rect x="672" y="232" width="116" height="28" fill="#b9c6d4" />
        <rect x="672" y="260" width="116" height="7" fill="#8fa0b4" />
      </g>
      <g stroke="#dfe6ee" stroke-width="3" opacity=".6">
        <line x1="672" y1="150" x2="672" y2="260" /><line x1="788" y1="150" x2="788" y2="260" />
      </g>
    </g>
    <path d="M664 124 L790 124 M664 268 L790 268" stroke="#2b3346" stroke-width="4" fill="none" />
  </g>

  <g>
<ellipse cx="180" cy="360" rx="24" ry="5.5" fill="#00000028" filter="url(#blur4b)" />
<ellipse cx="375" cy="360" rx="18" ry="5" fill="#00000028" filter="url(#blur4b)" />
<ellipse cx="476" cy="360" rx="21" ry="5.5" fill="#00000028" filter="url(#blur4b)" />
<ellipse cx="634" cy="360" rx="22" ry="5.5" fill="#00000028" filter="url(#blur4b)" />
  </g>
  <!-- banco da estacao -->
  <g>
    <ellipse cx="66" cy="362" rx="42" ry="6" fill="#00000022" filter="url(#blur3)" />
    <rect x="24" y="330" width="84" height="9" rx="5" fill="#5c6b88" />
    <rect x="24" y="339" width="84" height="6" rx="3" fill="#6a7a99" />
    <rect x="30" y="344" width="8" height="18" rx="4" fill="#4a5873" />
    <rect x="94" y="344" width="8" height="18" rx="4" fill="#4a5873" />
    <rect x="56" y="320" width="12" height="30" rx="4" fill="#5c6b88" />
    <circle cx="63" cy="319" r="5" fill="#ffd75e" />
  </g>
  <!-- pessoas caminhando com calma no saguão -->
  <g class="walker" fill="#7a6a55" opacity=".85">
    <circle cx="-20" cy="332" r="6" /><rect x="-28" y="338" width="14" height="12" rx="3" />
  </g>
  <g class="walker" fill="#6e7f92" opacity=".8" style="animation-delay:-14s">
    <circle cx="-20" cy="316" r="6" /><rect x="-28" y="322" width="14" height="12" rx="3" />
  </g>
  <g class="breath">
    <use href="#pai2" transform="translate(-120,0)" />
  </g>
  <g class="breath">
    <use href="#crianca2" transform="translate(-40,0)" />
  </g>
  <g class="breath">
    <use href="#mae2" transform="translate(-50,0)" />
  </g>
  <g class="breath">
    <use href="#lipe2" transform="translate(-20,0)" />
  </g>

  </g>
</svg>
